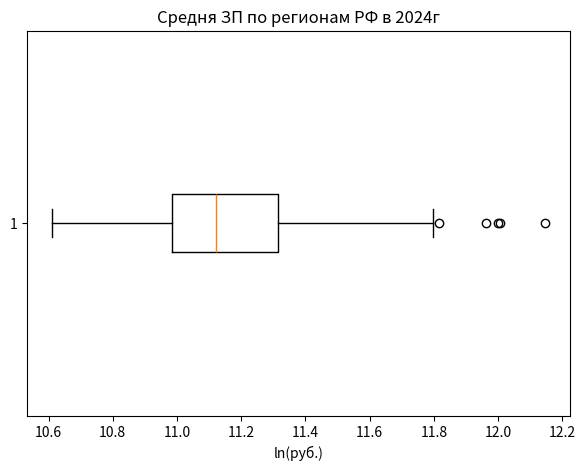
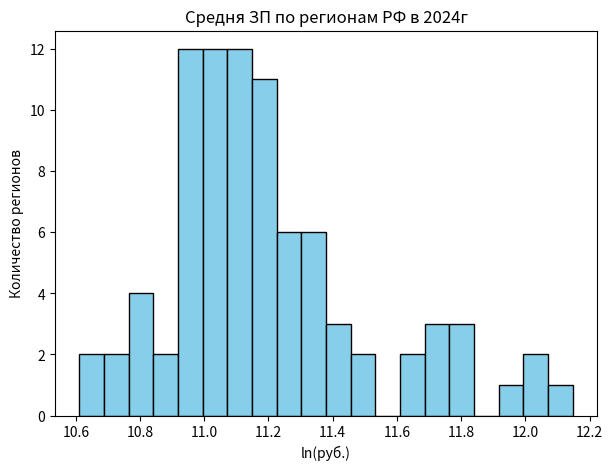
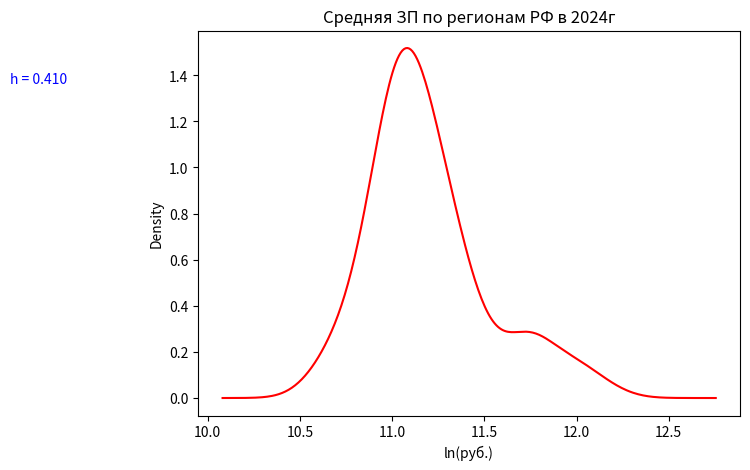

Here is the Python script that generated these plots, in order:
import numpy as np
import matplotlib.pyplot as plt
from scipy.stats import gaussian_kde

# Данные по средней ЗП на душу населения
avg_salary = np.array([
65822, 58487, 64721, 63353, 49723, 74197, 56898, 65127, 67750, 99205,
56134, 64455, 60415, 55168, 64706, 73868, 66006, 162572, 74210, 88854,
135206, 82026, 71493, 66608, 82026, 114277, 62975, 54986, 110473, 56301,
49162, 55310, 70410, 62551, 61254, 62482, 56942, 44639, 40588, 46507,
48489, 48163, 41840, 57183, 67579, 60998, 57133, 75764, 67561, 60844,
74845, 58255, 69546, 64059, 57468, 70393, 58626, 59743, 63209, 79079,
121907, 124744, 163879, 84331, 70946, 63529, 67541, 71616, 55281, 95026,
87154, 78202, 76770, 65404, 78524, 72926, 126868, 85190, 132710, 88920,
90296, 87040, 156881, 130360, 78795, 188561
])

# --- Логарифмирование ---
log_salary = np.log(avg_salary)

# --- Boxplot ---
plt.figure(figsize=(7,5))
plt.boxplot(log_salary, vert=False)
plt.title("Средня ЗП по регионам РФ в 2024г")
plt.xlabel("ln(руб.)")
plt.savefig("boxplot_log_salary.png")
plt.close()

# --- Histogram ---
plt.figure(figsize=(7,5))
plt.hist(log_salary, bins=20, color="skyblue", edgecolor="black")
plt.title("Средня ЗП по регионам РФ в 2024г")
plt.xlabel("ln(руб.)")
plt.ylabel("Количество регионов")
plt.savefig("histogram_log_salary.png")
plt.close()

# --- KDE ---
kde = gaussian_kde(log_salary)
x_vals = np.linspace(min(log_salary)*0.95, max(log_salary)*1.05, 300)
y_vals = kde(x_vals)
h = kde.factor  # коэффициент сглаживания

plt.figure(figsize=(7,5))
plt.plot(x_vals, y_vals, color="red")
plt.title("Средняя ЗП по регионам РФ в 2024г")
plt.xlabel("ln(руб.)")
plt.ylabel("Density")
plt.text(x_vals[-1]*0.7, max(y_vals)*0.9, f"h = {h:.3f}", fontsize=10, color="blue")
plt.savefig("kde_log_salary.png")
plt.close()
